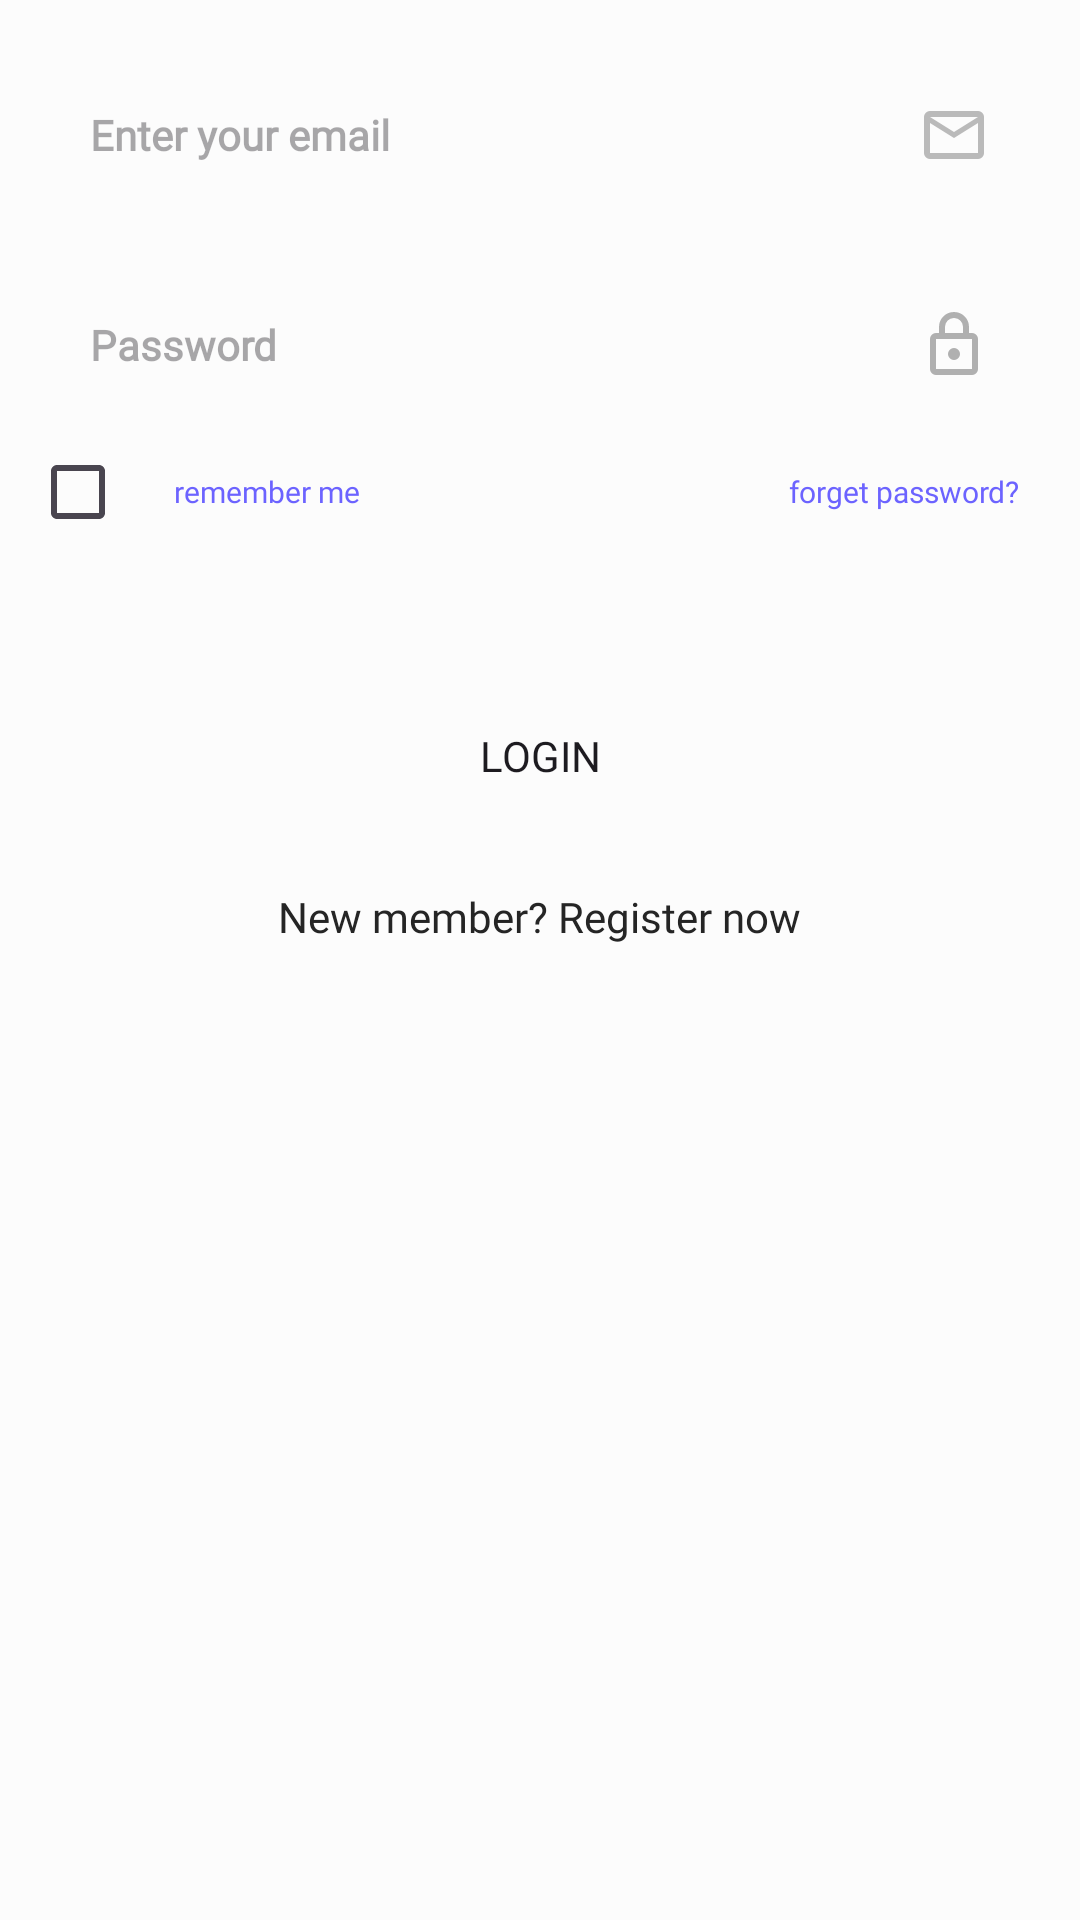

Produce the Android XML layout that renders to this screen, including the resource entries it uses.
<!-- AndroidManifest.xml: application theme Theme.ZAppStore -->
<!-- res/layout/fragment_login_screen.xml -->
<?xml version="1.0" encoding="utf-8"?>
<RelativeLayout
    xmlns:android="http://schemas.android.com/apk/res/android"
    android:layout_width="match_parent"
    android:background="@color/app_bg_white"
    android:layout_height="match_parent">

    <ImageView
        android:id="@+id/ivSignImg"
        android:layout_width="wrap_content"
        android:layout_height="wrap_content"
        android:src="@drawable/sign_img"
        android:layout_centerHorizontal="true"
        android:layout_marginTop="20dp"/>

    <TextView
        android:id="@+id/tvTag1"
        android:layout_width="wrap_content"
        android:layout_height="wrap_content"
        android:text="Welcome Back"
        android:layout_below="@+id/ivSignImg"
        android:layout_centerHorizontal="true"
        android:fontFamily="@font/montserrat_medium"
        android:textSize="24sp"
        android:layout_marginTop="-100dp"
        android:textColor="@color/text_main"/>

    <TextView
        android:id="@+id/tvTag2"
        android:layout_width="wrap_content"
        android:layout_height="wrap_content"
        android:text="sign in to access your account"
        android:textColor="@color/text_main"
        android:textSize="14sp"
        android:layout_below="@+id/tvTag1"
        android:layout_centerHorizontal="true"
        android:fontFamily="@font/montserrat_light"/>


    <RelativeLayout
        android:id="@+id/rlEntity"
        android:layout_width="match_parent"
        android:layout_height="wrap_content"
        android:layout_marginStart="20dp"
        android:layout_below="@+id/ivSignImg"
        android:layout_marginEnd="20dp">

        <EditText
            android:id="@+id/edEmail"
            android:layout_width="match_parent"
            android:layout_height="50dp"
            android:layout_centerHorizontal="true"
            android:hint="Enter your email"
            android:fontFamily="@font/montserrat_light"
            android:textSize="14sp"
            android:drawableEnd="@drawable/email_icon"
            android:textColor="@color/text_main"
            android:padding="10dp"
            android:textAlignment="textStart"
            android:background="@drawable/white_background"
            style="@style/editText"/>

        <EditText
            android:id="@+id/edPassword"
            android:layout_width="match_parent"
            android:layout_height="50dp"
            android:layout_centerHorizontal="true"
            android:hint="Password"
            android:fontFamily="@font/montserrat_light"
            android:textSize="14sp"
            android:drawableEnd="@drawable/password_icon"
            android:textColor="@color/text_main"
            android:padding="10dp"
            android:textAlignment="textStart"
            android:layout_below="@id/edEmail"
            android:layout_marginTop="20dp"
            android:background="@drawable/white_background"
            style="@style/editText"/>

    </RelativeLayout>

    <RelativeLayout
        android:layout_width="match_parent"
        android:layout_height="wrap_content"
        android:layout_below="@+id/rlEntity"
        android:layout_marginStart="10dp"
        android:layout_marginEnd="20dp"
        android:id="@+id/rlEntity2">

        <CheckBox
            android:id="@+id/checked"
            android:layout_width="wrap_content"
            android:layout_height="wrap_content" />

        <TextView
            android:id="@+id/tvRemember"
            android:layout_width="wrap_content"
            android:layout_height="wrap_content"
            android:text="remember me"
            android:textColor="@color/purple"
            android:textSize="10sp"
            android:layout_toEndOf="@+id/checked"
            android:layout_centerVertical="true"
            android:fontFamily="@font/montserrat_medium"/>

        <TextView
            android:id="@+id/tvForgetPassword"
            android:layout_width="wrap_content"
            android:layout_height="wrap_content"
            android:text="forget password?"
            android:textColor="@color/purple"
            android:textSize="10sp"
            android:layout_alignParentEnd="true"
            android:layout_centerVertical="true"
            android:fontFamily="@font/montserrat_medium"/>

    </RelativeLayout>

    <androidx.appcompat.widget.AppCompatButton
        android:id="@+id/btnLogin"
        android:layout_width="match_parent"
        android:layout_height="wrap_content"
        android:background="@drawable/white_background"
        android:text="Login"
        android:backgroundTint="@color/purple"
        android:fontFamily="@font/montserrat_bold"
        android:layout_marginStart="20dp"
        android:layout_marginEnd="20dp"
        android:layout_below="@+id/rlEntity2"
        android:layout_marginTop="40dp"/>

    <TextView
        android:id="@+id/tvRegister"
        android:layout_width="wrap_content"
        android:layout_height="wrap_content"
        android:text="New member? Register now"
        android:textColor="@color/text_main"
        android:textSize="14sp"
        android:layout_below="@+id/btnLogin"
        android:layout_centerHorizontal="true"
        android:layout_marginTop="20dp"
        android:fontFamily="@font/montserrat_light"/>

</RelativeLayout>
<!-- resources referenced by this layout -->
<resources>
  <color name="app_bg_white">#FCFCFC</color>
  <color name="purple">#6C63FF</color>
  <color name="text_main">#252525</color>
  <!-- drawable email_icon (drawable) -->
  <vector xmlns:android="http://schemas.android.com/apk/res/android"
      android:width="24dp"
      android:height="24dp"
      android:viewportWidth="960"
      android:viewportHeight="960"
      android:tint="#43000000">
    <path
        android:fillColor="@android:color/white"
        android:pathData="M160,800Q127,800 103.5,776.5Q80,753 80,720L80,240Q80,207 103.5,183.5Q127,160 160,160L800,160Q833,160 856.5,183.5Q880,207 880,240L880,720Q880,753 856.5,776.5Q833,800 800,800L160,800ZM480,520L160,320L160,720Q160,720 160,720Q160,720 160,720L800,720Q800,720 800,720Q800,720 800,720L800,320L480,520ZM480,440L800,240L160,240L480,440ZM160,320L160,240L160,240L160,320L160,720Q160,720 160,720Q160,720 160,720L160,720Q160,720 160,720Q160,720 160,720L160,320Z"/>
  </vector>
  <!-- drawable password_icon (drawable) -->
  <vector xmlns:android="http://schemas.android.com/apk/res/android"
      android:width="24dp"
      android:height="24dp"
      android:viewportWidth="960"
      android:viewportHeight="960"
      android:tint="#4D000000">
    <path
        android:fillColor="@android:color/white"
        android:pathData="M240,880Q207,880 183.5,856.5Q160,833 160,800L160,400Q160,367 183.5,343.5Q207,320 240,320L280,320L280,240Q280,157 338.5,98.5Q397,40 480,40Q563,40 621.5,98.5Q680,157 680,240L680,320L720,320Q753,320 776.5,343.5Q800,367 800,400L800,800Q800,833 776.5,856.5Q753,880 720,880L240,880ZM240,800L720,800Q720,800 720,800Q720,800 720,800L720,400Q720,400 720,400Q720,400 720,400L240,400Q240,400 240,400Q240,400 240,400L240,800Q240,800 240,800Q240,800 240,800ZM480,680Q513,680 536.5,656.5Q560,633 560,600Q560,567 536.5,543.5Q513,520 480,520Q447,520 423.5,543.5Q400,567 400,600Q400,633 423.5,656.5Q447,680 480,680ZM360,320L600,320L600,240Q600,190 565,155Q530,120 480,120Q430,120 395,155Q360,190 360,240L360,320ZM240,800Q240,800 240,800Q240,800 240,800L240,400Q240,400 240,400Q240,400 240,400L240,400Q240,400 240,400Q240,400 240,400L240,800Q240,800 240,800Q240,800 240,800Z"/>
  </vector>
  <style name="editText">
          <item name="android:background">@drawable/white_background</item>
          <item name="android:gravity">center</item>
          <item name="singleLine">true</item>
          <item name="android:textStyle">bold</item>
          <item name="android:fontFamily">@font/montserrat_light</item>
      </style>
  <style name="Theme.ZAppStore" parent="Base.Theme.ZAppStore" />
  <style name="Base.Theme.ZAppStore" parent="Theme.Material3.DayNight.NoActionBar">
          
          
      </style>
</resources>
